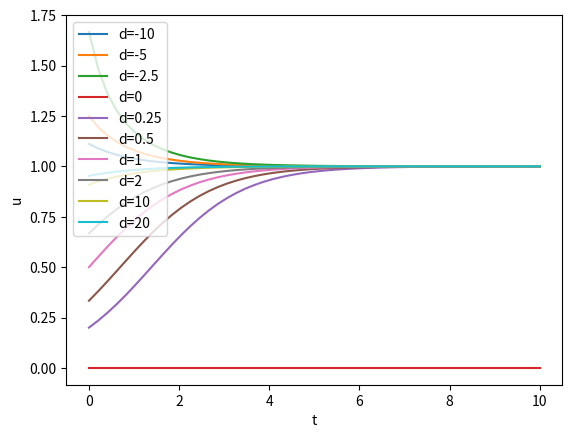

The script that saved this image:
import matplotlib.pyplot as plt
import numpy as np

t = np.linspace(0,10)

x = np.exp(t) # Easier to write x in equations 
              # instead of np.exp(t) every time

plt.figure()
for d in [-10,-5,-2.5,0,0.25, 0.5, 1, 2,10,20]:
    u = d*x / (1 + d*x)
    plt.plot(t, u, label=f'd={d}')
plt.xlabel('t')
plt.ylabel('u')
plt.legend()
plt.savefig("Sol_plot.pdf")
